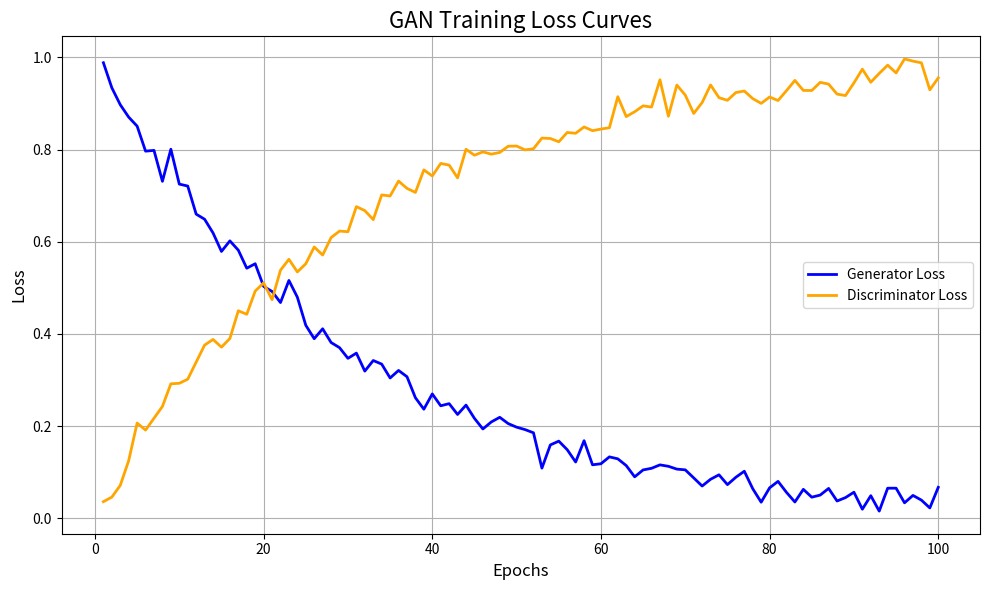

This chart was generated by the following Python code:
import matplotlib.pyplot as plt
import numpy as np

# Example simulated data
epochs = np.arange(1, 101)
generator_loss = np.exp(-epochs / 30) + np.random.normal(0, 0.02, size=100)
discriminator_loss = 1 - np.exp(-epochs / 30) + np.random.normal(0, 0.02, size=100)

# Plotting the loss
plt.figure(figsize=(10, 6))
plt.plot(epochs, generator_loss, label='Generator Loss', color='blue', linewidth=2)
plt.plot(epochs, discriminator_loss, label='Discriminator Loss', color='orange', linewidth=2)
plt.title('GAN Training Loss Curves', fontsize=16)
plt.xlabel('Epochs', fontsize=12)
plt.ylabel('Loss', fontsize=12)
plt.legend()
plt.grid(True)
plt.tight_layout()
plt.show()
